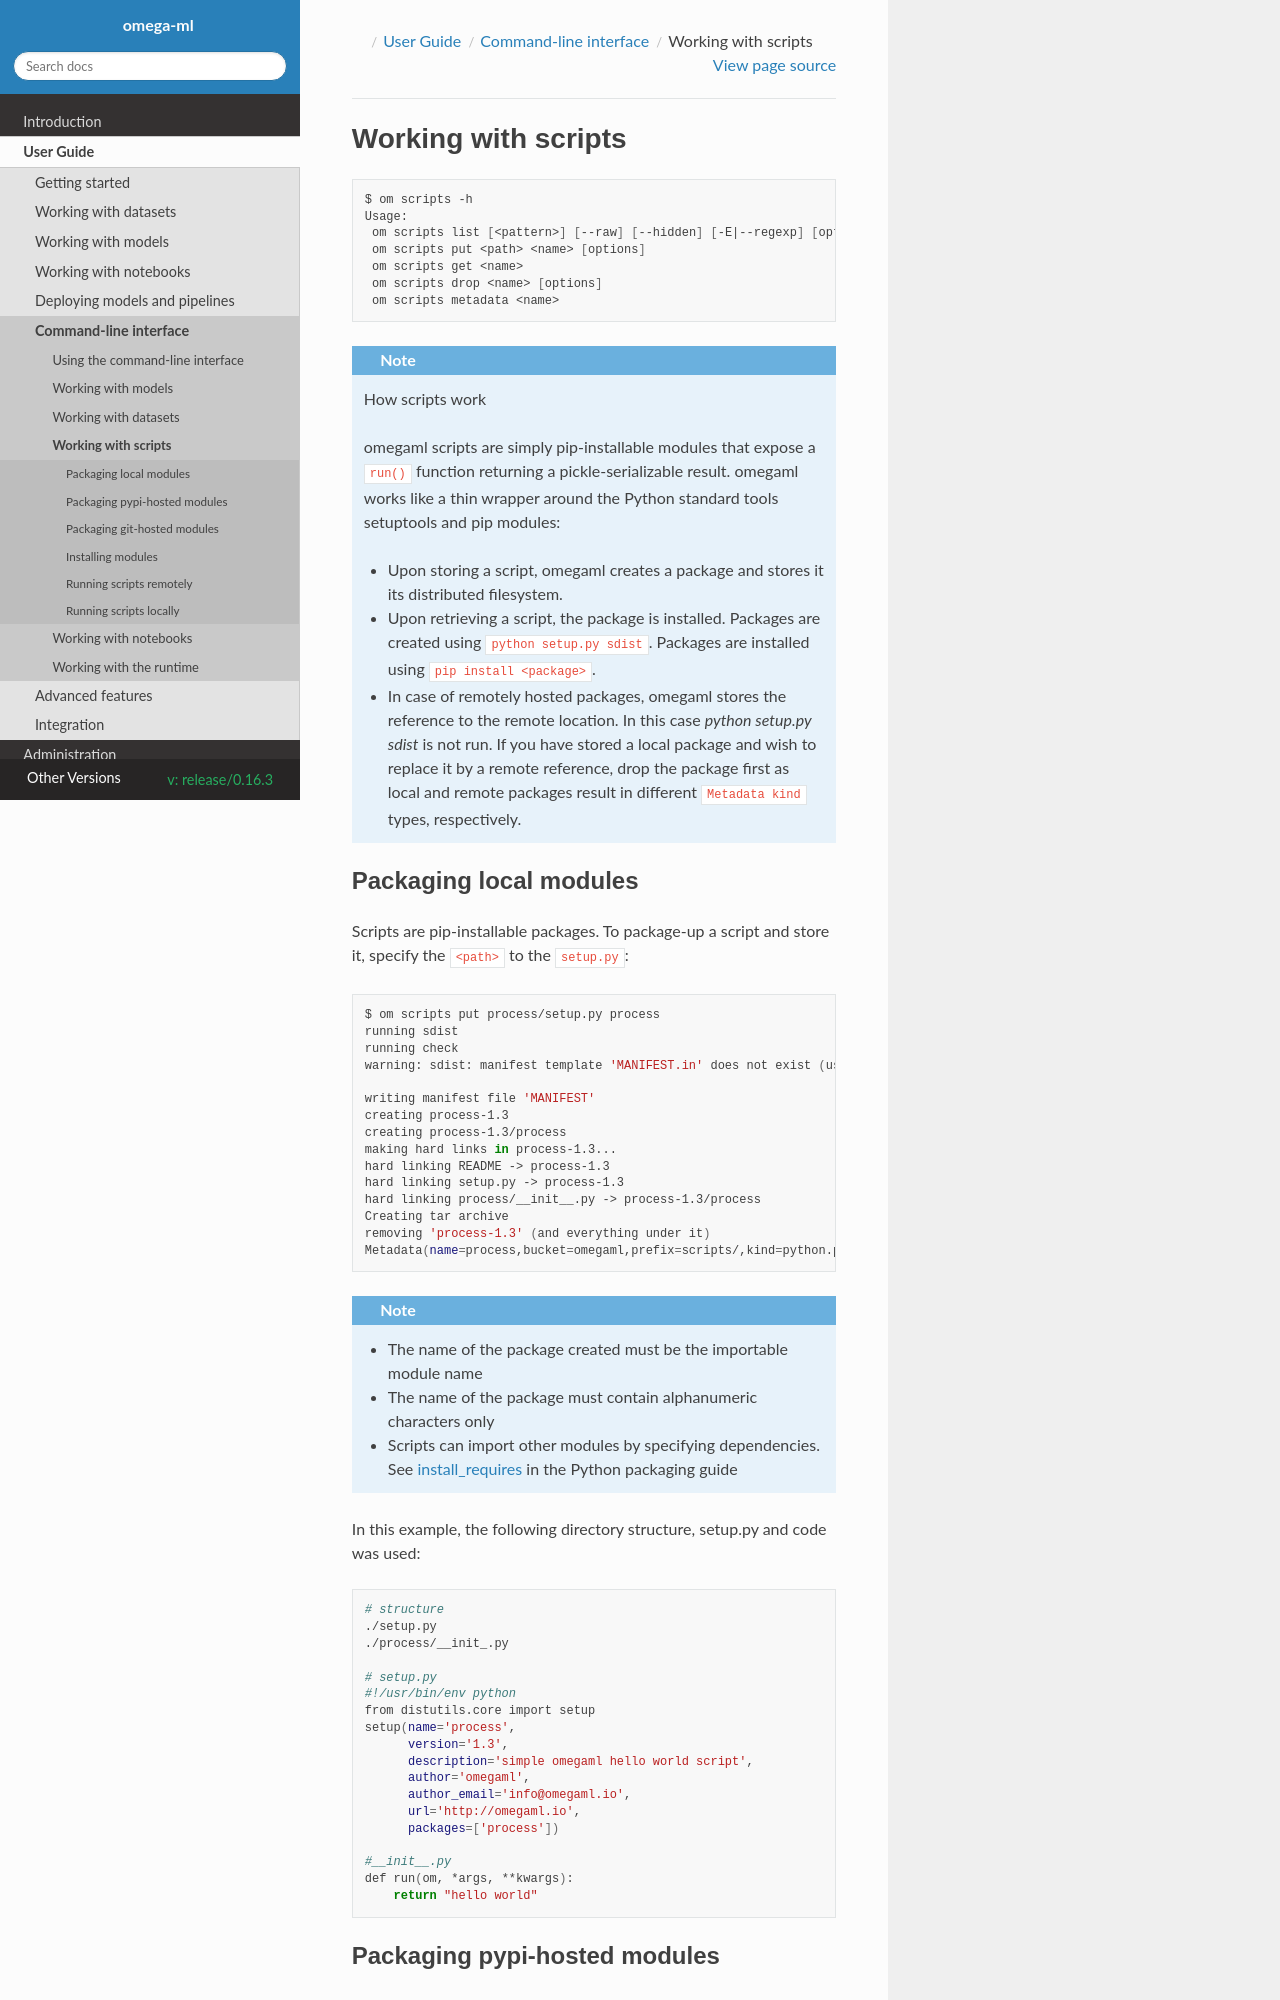

repository: omegaml/omegaml · page: docs/build/html/release/0.16.3/guide/cli/scripts.html · generator: sphinx

Working with scripts
====================

.. code:: bash

   $ om scripts -h
   Usage:
    om scripts list [<pattern>] [--raw] [--hidden] [-E|--regexp] [options]
    om scripts put <path> <name> [options]
    om scripts get <name>
    om scripts drop <name> [options]
    om scripts metadata <name>

.. note:: How scripts work

   omegaml scripts are simply pip-installable modules that expose a :code:`run()` function returning
   a pickle-serializable result. omegaml works like a thin wrapper around the Python standard tools
   setuptools and pip modules:

   * Upon storing a script, omegaml creates a package and stores it its distributed filesystem.
   * Upon retrieving a script, the package is installed. Packages are created using
     :code:`python setup.py sdist`. Packages are installed using :code:`pip install <package>`.
   * In case of remotely hosted packages, omegaml stores the reference to the remote
     location. In this case `python setup.py sdist` is not run. If you have stored a local
     package and wish to replace it by a remote reference, drop the package first as
     local and remote packages result in different :code:`Metadata kind` types, respectively.

Packaging local modules
-----------------------

.. _install_requires: https://packaging.python.org/guides/distributing-packages-using-setuptools/#install-requires

Scripts are pip-installable packages. To package-up a script and store it, specify the :code:`<path>`
to the :code:`setup.py`:

.. code:: bash

    $ om scripts put process/setup.py process
    running sdist
    running check
    warning: sdist: manifest template 'MANIFEST.in' does not exist (using default file list)

    writing manifest file 'MANIFEST'
    creating process-1.3
    creating process-1.3/process
    making hard links in process-1.3...
    hard linking README -> process-1.3
    hard linking setup.py -> process-1.3
    hard linking process/__init__.py -> process-1.3/process
    Creating tar archive
    removing 'process-1.3' (and everything under it)
    Metadata(name=process,bucket=omegaml,prefix=scripts/,kind=python.package,created=2020-08-28 13:58:32.407000)

.. note::

   * The name of the package created must be the importable module name
   * The name of the package must contain alphanumeric characters only
   * Scripts can import other modules by specifying dependencies. See install_requires_ in the
     Python packaging guide


In this example, the following directory structure, setup.py and code was used:

.. code:: bash

    # structure
    ./setup.py
    ./process/__init_.py

    # setup.py
    #!/usr/bin/env python
    from distutils.core import setup
    setup(name='process',
          version='1.3',
          description='simple omegaml hello world script',
          author='omegaml',
          author_email='info@omegaml.io',
          url='http://omegaml.io',
          packages=['process'])

    #__init__.py
    def run(om, *args, **kwargs):
        return "hello world"
